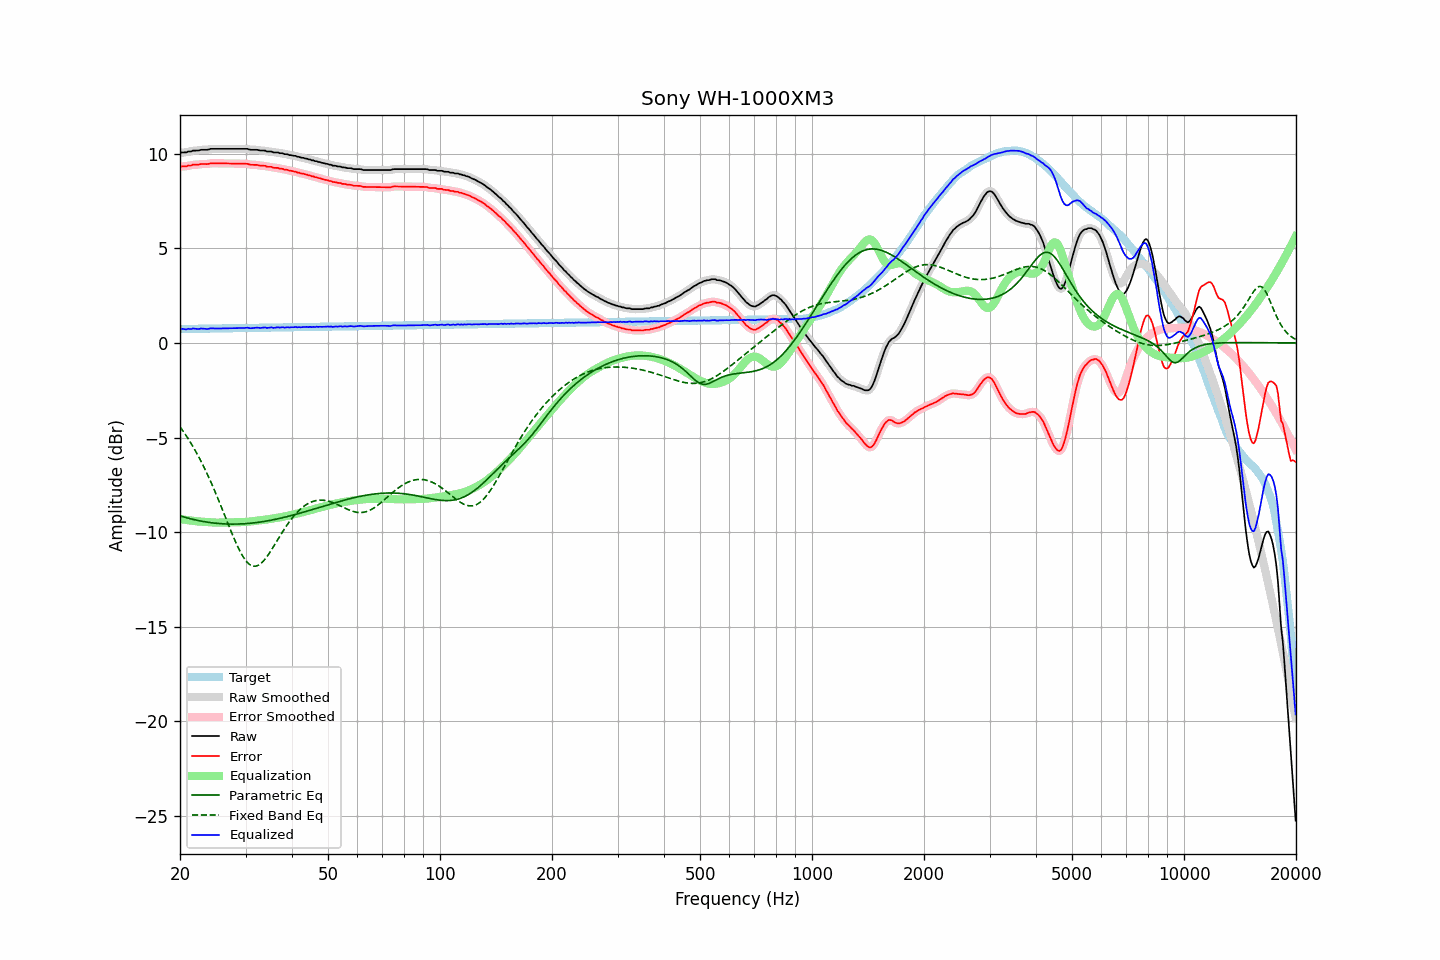

Values plotted in this chart, from the file beside it:
frequency, raw, error, smoothed, error_smoothed, equalization, parametric_eq, fixed_band_eq, equalized_raw, equalized_smoothed, target
20.00, 10.04, 9.30, 10.05, 9.31, -9.30, -9.14, -4.43, 0.73, 0.74, 0.73
20.20, 10.07, 9.33, 10.05, 9.32, -9.32, -9.16, -4.55, 0.75, 0.74, 0.73
20.40, 10.07, 9.33, 10.06, 9.33, -9.33, -9.19, -4.67, 0.74, 0.73, 0.74
20.61, 10.07, 9.33, 10.07, 9.34, -9.34, -9.21, -4.79, 0.72, 0.73, 0.74
20.81, 10.07, 9.33, 10.08, 9.35, -9.35, -9.24, -4.92, 0.71, 0.73, 0.74
21.02, 10.12, 9.38, 10.10, 9.36, -9.37, -9.26, -5.05, 0.75, 0.73, 0.74
21.23, 10.12, 9.38, 10.12, 9.38, -9.38, -9.28, -5.19, 0.74, 0.74, 0.74
21.44, 10.12, 9.38, 10.14, 9.40, -9.39, -9.30, -5.32, 0.73, 0.75, 0.74
21.66, 10.17, 9.42, 10.15, 9.41, -9.40, -9.32, -5.47, 0.77, 0.75, 0.74
21.87, 10.17, 9.42, 10.16, 9.42, -9.41, -9.34, -5.61, 0.75, 0.75, 0.74
22.09, 10.17, 9.42, 10.17, 9.42, -9.42, -9.36, -5.76, 0.74, 0.75, 0.75
22.31, 10.17, 9.42, 10.17, 9.42, -9.43, -9.38, -5.92, 0.74, 0.74, 0.75
22.54, 10.18, 9.43, 10.18, 9.43, -9.44, -9.40, -6.08, 0.74, 0.75, 0.75
22.76, 10.21, 9.46, 10.20, 9.45, -9.44, -9.41, -6.24, 0.77, 0.75, 0.75
22.99, 10.21, 9.46, 10.21, 9.45, -9.45, -9.43, -6.41, 0.76, 0.76, 0.75
23.22, 10.21, 9.45, 10.21, 9.46, -9.45, -9.44, -6.58, 0.75, 0.75, 0.75
23.45, 10.21, 9.45, 10.21, 9.45, -9.46, -9.46, -6.76, 0.74, 0.74, 0.75
23.69, 10.21, 9.45, 10.22, 9.46, -9.47, -9.47, -6.94, 0.74, 0.75, 0.76
23.92, 10.23, 9.47, 10.23, 9.47, -9.48, -9.48, -7.12, 0.75, 0.75, 0.76
24.16, 10.26, 9.50, 10.25, 9.49, -9.48, -9.50, -7.31, 0.77, 0.76, 0.76
24.40, 10.26, 9.50, 10.26, 9.50, -9.49, -9.51, -7.50, 0.77, 0.77, 0.76
24.65, 10.26, 9.50, 10.26, 9.50, -9.49, -9.52, -7.70, 0.77, 0.77, 0.76
24.89, 10.26, 9.49, 10.26, 9.49, -9.49, -9.53, -7.90, 0.76, 0.76, 0.76
25.14, 10.26, 9.49, 10.26, 9.49, -9.50, -9.53, -8.10, 0.76, 0.76, 0.76
25.39, 10.26, 9.49, 10.26, 9.49, -9.49, -9.54, -8.31, 0.76, 0.76, 0.77
25.65, 10.26, 9.49, 10.26, 9.49, -9.49, -9.55, -8.52, 0.76, 0.76, 0.77
25.91, 10.26, 9.49, 10.26, 9.49, -9.49, -9.55, -8.73, 0.77, 0.77, 0.77
26.16, 10.26, 9.49, 10.26, 9.49, -9.49, -9.56, -8.94, 0.77, 0.77, 0.77
26.43, 10.26, 9.49, 10.26, 9.49, -9.49, -9.56, -9.15, 0.77, 0.77, 0.77
26.69, 10.26, 9.48, 10.26, 9.48, -9.48, -9.57, -9.37, 0.77, 0.77, 0.77
26.96, 10.26, 9.48, 10.26, 9.48, -9.48, -9.57, -9.58, 0.77, 0.77, 0.77
27.23, 10.26, 9.48, 10.26, 9.48, -9.48, -9.57, -9.79, 0.78, 0.78, 0.78
27.50, 10.26, 9.48, 10.26, 9.48, -9.48, -9.57, -10.00, 0.78, 0.78, 0.78
27.77, 10.26, 9.48, 10.26, 9.48, -9.48, -9.57, -10.21, 0.78, 0.78, 0.78
28.05, 10.26, 9.48, 10.26, 9.48, -9.48, -9.57, -10.40, 0.78, 0.78, 0.78
28.33, 10.26, 9.48, 10.26, 9.48, -9.48, -9.57, -10.60, 0.78, 0.78, 0.78
28.62, 10.26, 9.48, 10.26, 9.48, -9.48, -9.57, -10.78, 0.78, 0.78, 0.78
28.90, 10.26, 9.47, 10.26, 9.47, -9.48, -9.57, -10.95, 0.78, 0.78, 0.78
29.19, 10.26, 9.47, 10.26, 9.47, -9.48, -9.56, -11.12, 0.78, 0.78, 0.78
29.48, 10.26, 9.47, 10.26, 9.47, -9.47, -9.56, -11.26, 0.79, 0.79, 0.79
29.78, 10.26, 9.47, 10.26, 9.47, -9.46, -9.55, -11.40, 0.79, 0.80, 0.79
30.08, 10.26, 9.47, 10.26, 9.47, -9.46, -9.55, -11.51, 0.80, 0.80, 0.79
30.38, 10.26, 9.47, 10.25, 9.46, -9.45, -9.54, -11.61, 0.81, 0.80, 0.79
30.68, 10.23, 9.44, 10.23, 9.44, -9.44, -9.54, -11.69, 0.78, 0.79, 0.79
30.99, 10.21, 9.41, 10.22, 9.42, -9.43, -9.53, -11.74, 0.77, 0.78, 0.79
31.30, 10.21, 9.41, 10.21, 9.41, -9.42, -9.52, -11.78, 0.78, 0.78, 0.79
31.61, 10.21, 9.41, 10.21, 9.41, -9.41, -9.51, -11.80, 0.79, 0.79, 0.80
31.93, 10.21, 9.41, 10.21, 9.41, -9.40, -9.50, -11.80, 0.80, 0.80, 0.80
32.24, 10.21, 9.41, 10.20, 9.40, -9.39, -9.49, -11.77, 0.81, 0.80, 0.80
32.57, 10.19, 9.39, 10.19, 9.39, -9.39, -9.48, -11.73, 0.80, 0.80, 0.80
32.89, 10.17, 9.37, 10.17, 9.37, -9.38, -9.46, -11.68, 0.79, 0.80, 0.80
33.22, 10.17, 9.36, 10.17, 9.37, -9.37, -9.45, -11.60, 0.80, 0.80, 0.80
33.55, 10.17, 9.36, 10.16, 9.36, -9.36, -9.44, -11.51, 0.81, 0.81, 0.80
33.89, 10.17, 9.36, 10.15, 9.35, -9.34, -9.42, -11.41, 0.82, 0.81, 0.81
34.23, 10.12, 9.31, 10.13, 9.33, -9.33, -9.41, -11.30, 0.79, 0.81, 0.81
34.57, 10.12, 9.31, 10.12, 9.32, -9.32, -9.39, -11.18, 0.80, 0.81, 0.81
34.92, 10.12, 9.31, 10.11, 9.30, -9.30, -9.38, -11.06, 0.81, 0.81, 0.81
35.27, 10.12, 9.31, 10.10, 9.29, -9.29, -9.36, -10.92, 0.83, 0.81, 0.81
35.62, 10.07, 9.26, 10.08, 9.27, -9.28, -9.35, -10.79, 0.79, 0.81, 0.81
35.97, 10.07, 9.25, 10.07, 9.26, -9.26, -9.33, -10.65, 0.81, 0.81, 0.81
... 635 more rows
